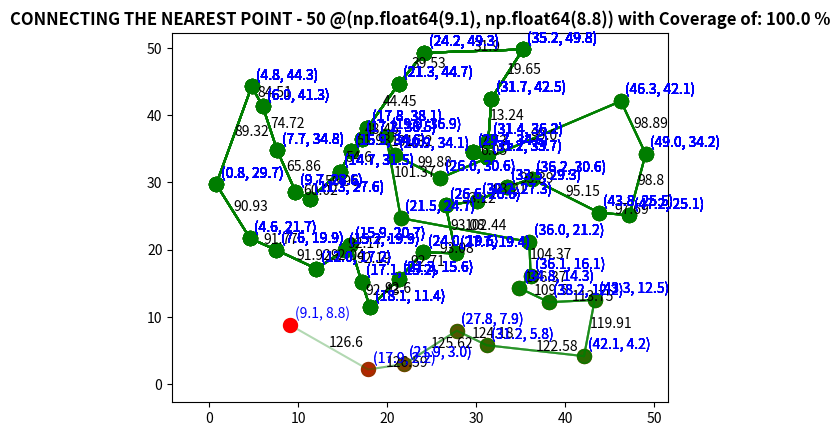

Here is the Python script that generated this plot: (Note: this script raises an exception after producing the figure.)
import numpy as np
import pandas as pd
import  matplotlib.pyplot as plt
from  matplotlib.widgets import Cursor
import random
import math
from matplotlib.artist import Artist
import itertools
import datetime
from PIL import Image, ImageDraw


start_time = datetime.datetime.now()
print(f'start_time : {start_time}')

iterations = 50
counter = 0
np.random.seed(123)
arr = np.random.uniform(0,50, size = (iterations,2))

point = random.choice(arr)
print(f'The selected point - {point}')

def distance2(p1,p2):
    return round(math.dist(p1, p2),2)


fig, ax = plt.subplots()
ax.scatter(arr[:,0], arr[:, 1], alpha = 0.5)

cursor = Cursor(ax, horizOn=True, vertOn=True, linewidth = 2.0, color = 'Red')

# fig.canvas.mpl_connect('button_press_event', onPress)

# min_idx = np.argmin([(distance2(arr[i], point)) for i in range(len(arr))])
min_idx = np.argmin([(math.dist(arr[i], point)) for i in range(len(arr))])
nearest_point = arr[min_idx]     
other_pts = np.delete(arr, min_idx, axis = 0)     

x_final = []
y_final = []

x_final.append(point[0])
y_final.append(point[1])

x_final.append(nearest_point[0])
y_final.append(nearest_point[1])

for i in range(iterations-1):
    counter += 1
    ax.plot(nearest_point[0], nearest_point[1], marker = 'o', markersize = 8, color = 'r')
    min_idx = np.argmin([(math.dist(other_pts[i], point)) for i in range(len(other_pts))])
    nearest_point = other_pts[min_idx]            
       
    x_final.append(nearest_point[0])
    y_final.append(nearest_point[1])
        
    other_pts = np.delete(other_pts, min_idx, axis = 0)     
    print(f'New point - {point}')
    plt.plot(x_final, y_final, linestyle="-", color = 'g', marker = 'o',markersize = 10, alpha = 0.3)
    
    for i_x, i_y in zip(x_final, y_final):
        plt.text(i_x + 0.5, i_y+ 1, '({}, {})'.format(round(i_x,1), round(i_y,1)), color = 'b', fontsize = 10)
    
    mag_near = round(distance2(x_final, y_final),2)
    x_midpoint = (point[0]+ nearest_point[0])/2
    y_midpoint = (point[1]+ nearest_point[1])/2
    ax.text(x_midpoint,y_midpoint, mag_near)
    
    point = nearest_point       
    
    title_text = 'CONNECTING THE NEAREST POINT - ' + str(counter+1) + ' @'+ str((round(i_x,1), round(i_y,1))) + ' with Coverage of: ' + str(round((counter+1)/iterations*100,0)) + ' %'
                   
    plt.title(title_text, fontweight='bold')      
    
    ax.plot(point[0], point[1], marker = 'o', markersize = 10, color = 'r')  
    
    plt.pause(0.0000001)

plt.show()
# end_time = datetime.datetime.now()       
print(f'End time : {end_time}')
print(f'Execution time: {end_time - start_time}')
